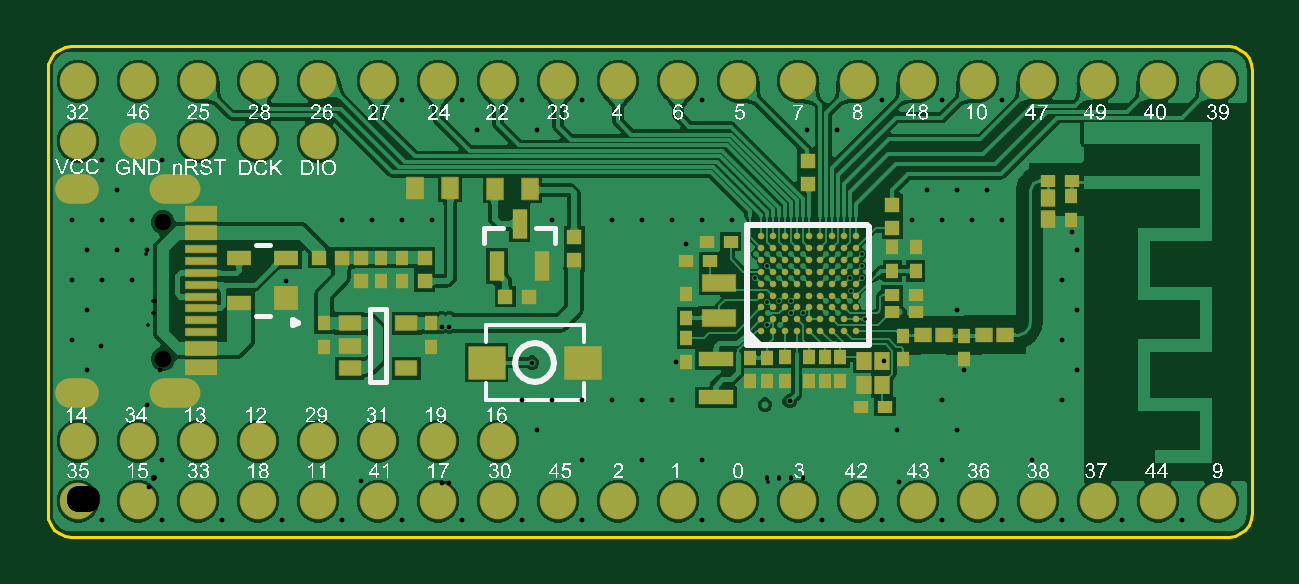
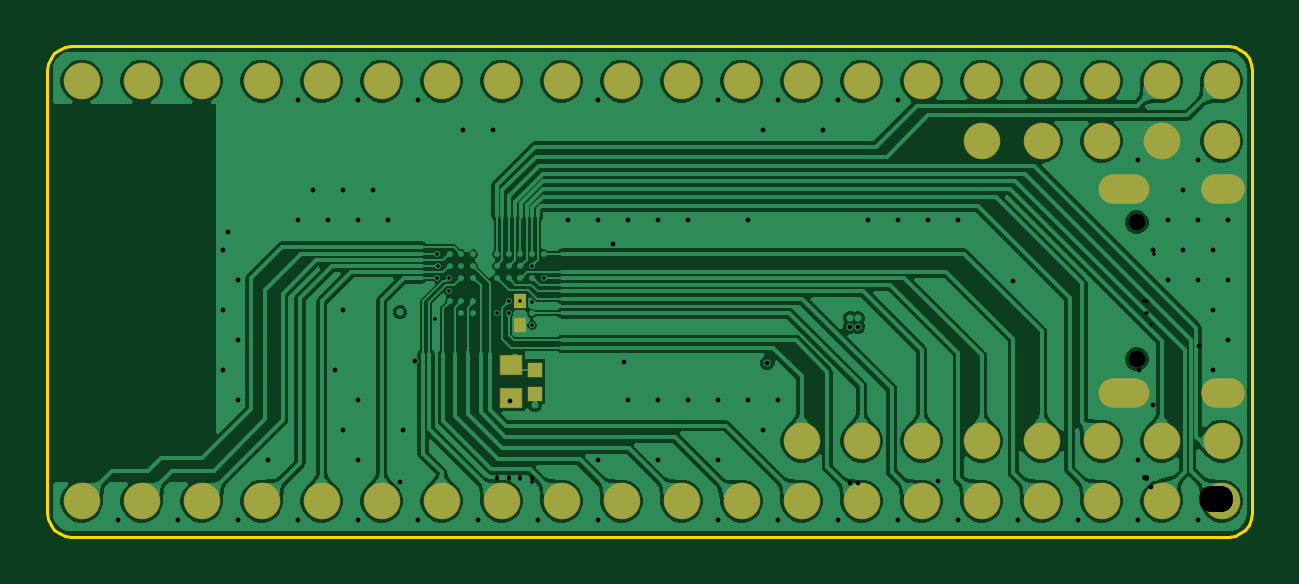
Circuit board: 12 layer files. Board 51.0 x 20.8 mm.
- drill: AmbiqPhoenix-RoundHoles-NonPlated.TXT (124 bytes)
- drill: AmbiqPhoenix-RoundHoles-Plated.TXT (2523 bytes)
- drill: AmbiqPhoenix-SlotHoles-Plated.TXT (277 bytes)
- bottom_copper: AmbiqPhoenix.GBL (80997 bytes)
- bottom_silk: AmbiqPhoenix.GBO (268 bytes)
- paste: AmbiqPhoenix.GBP (479 bytes)
- bottom_mask: AmbiqPhoenix.GBS (1593 bytes)
- outline: AmbiqPhoenix.GKO (943 bytes)
- top_copper: AmbiqPhoenix.GTL (158838 bytes)
- top_silk: AmbiqPhoenix.GTO (286632 bytes)
- paste: AmbiqPhoenix.GTP (4339 bytes)
- top_mask: AmbiqPhoenix.GTS (5392 bytes)

=== drill: AmbiqPhoenix-RoundHoles-NonPlated.TXT ===
M48
;Layer_Color=9474304
;FILE_FORMAT=4:4
METRIC,LZ
;TYPE=NON_PLATED
T6F00S00C0.7000
%
T06
X00035912Y00060254
Y00118054
M30

=== drill: AmbiqPhoenix-RoundHoles-Plated.TXT ===
M48
;Layer_Color=9474304
;FILE_FORMAT=4:4
METRIC,LZ
;TYPE=PLATED
T1F00S00C0.1500
T2F00S00C0.2000
T3F00S00C0.2032
T5F00S00C0.9000
%
T01
X00291846Y00074422
X00292092Y0007951
X00291846Y00084328
X00296819Y00084559
X00301819
Y00079559
X00306832Y00079502
X0031682Y00079559
X0032182
Y00084559
X0031682
X0032682
X00327152Y00089154
X00326864Y00094604
X0032682Y0009956
X00331724Y00099568
X00331978Y00104648
X0032682Y0010456
X0032182
X0031682
Y0009956
X0032182
Y0009456
X0031682
X00306819
Y0009956
Y0010456
X00301819
X00296819
Y0009956
X00301819
Y0009456
X00296819
X00291819
Y00099675
Y0010456
X0028702Y00104648
X00286766Y00094488
X0029718Y00074676
X00332994Y00076962
X00331978Y00094488
T02
X00252984Y00058928
X0029932Y0006109
X00301246Y00042364
X0029083Y00040894
X00341376Y00059436
X0034925Y00055372
X00375158
X00347726Y0008001
X00420624Y00113792
X00257556Y00108966
X00192278Y00058674
X00157226Y00073914
X00153924
Y0007747
X00157226
X00119888Y0008763
X00088257Y00093095
X0009779Y00065532
T03
X00010093Y-00007796
X00035493
X00060893
X00086293
X00111693
X00137093
X00162493
X00187893
X00213293
X00264093
X00289493
X00314893
X00340293
X00365693
X00391093
X00416493
X00441893
X00467293
X00403793Y00017605
X00416493Y00043004
X00422843Y00055704
X00416493Y00068404
X00422843Y00081104
X00416493Y00093805
X00422843Y00106504
X00391093Y00119205
X00378393
X00365693
X00352993
X00359343Y00131904
X00372043
X00384743
X00391093Y00170005
X00365693
X00340293
X00321243Y00157304
X00308543
X00264093Y00170005
Y00119205
X00276793
X00251393
Y00043004
X00264093Y00017605
X00346643Y00030305
X00372043
X00365693Y00043004
Y00017605
X00372043Y00081104
X00238693Y00119205
X00225993
X00200593
X00194243Y00157304
X00187893Y00170005
X00213293
X00162493
X00168843Y00157304
X00137093Y00170005
Y00119205
X00149793
X00124393
X00111693
X00022793
X00010093
X-00002607
X00003743Y00106504
X00016443
X00029143
X00022793Y00093805
X00010093
X-00002607
X00003743Y00081104
X-00002607Y00068404
X00003743Y00055704
X00035493Y00017605
Y00144605
X00010093
X00016443Y00131904
X00187893Y00043004
X00200593
X00213293
X00225993
X00238693
Y00017605
X00213293
X00194243Y00030305
T05
X00254Y0
X002794
X003048
X003302
X003556
X00381
X004064
X004318
X004572
X004826
Y001778
X004572
X004318
X004064
X00381
X003556
X003302
X003048
X002794
X00254
X002286
X002032
X001778
X001524
X00127
X001016
X000762
X000508
X000254
X0
Y001524
X000254
X000508
X000762
X001016
Y000254
X000762
X000508
X000254
X0
Y0
X000254
X000508
X000762
X001016
X00127
Y000254
X001524
X001778
Y0
X001524
X002032
X002286
M30

=== drill: AmbiqPhoenix-SlotHoles-Plated.TXT ===
M48
;Layer_Color=9474304
;FILE_FORMAT=4:4
METRIC,LZ
;TYPE=PLATED
T4F00S00C0.7000
%
G90
G05
T04
G00X-00003588Y00045954
M15
G01X00002412
M16
G00X00036213Y00045954
M15
G01X00046213
M16
G00X00036213Y00132354
M15
G01X00046213
M16
G00X-00003588Y00132354
M15
G01X00002412
M16
M17
M30

=== bottom_copper: AmbiqPhoenix.GBL (80997 bytes, source omitted) ===
=== bottom_silk: AmbiqPhoenix.GBO ===
G04*
G04 #@! TF.GenerationSoftware,Altium Limited,Altium Designer,22.8.2 (66)*
G04*
G04 Layer_Color=32896*
%FSLAX44Y44*%
%MOMM*%
G71*
G04*
G04 #@! TF.SameCoordinates,5B037859-B446-4BB1-8760-713DD72627CB*
G04*
G04*
G04 #@! TF.FilePolarity,Positive*
G04*
G01*
G75*
M02*

=== paste: AmbiqPhoenix.GBP ===
G04*
G04 #@! TF.GenerationSoftware,Altium Limited,Altium Designer,22.8.2 (66)*
G04*
G04 Layer_Color=128*
%FSLAX44Y44*%
%MOMM*%
G71*
G04*
G04 #@! TF.SameCoordinates,5B037859-B446-4BB1-8760-713DD72627CB*
G04*
G04*
G04 #@! TF.FilePolarity,Positive*
G04*
G01*
G75*
%ADD22R,0.5000X0.6000*%
%ADD26R,0.6000X0.6000*%
%ADD68R,0.9000X0.8000*%
G54D22*
X296819Y74559D02*
D03*
Y84559D02*
D03*
G54D26*
X290832Y55572D02*
D03*
Y45572D02*
D03*
G54D68*
X300738Y43858D02*
D03*
Y57858D02*
D03*
M02*

=== bottom_mask: AmbiqPhoenix.GBS ===
G04*
G04 #@! TF.GenerationSoftware,Altium Limited,Altium Designer,22.8.2 (66)*
G04*
G04 Layer_Color=16711935*
%FSLAX44Y44*%
%MOMM*%
G71*
G04*
G04 #@! TF.SameCoordinates,5B037859-B446-4BB1-8760-713DD72627CB*
G04*
G04*
G04 #@! TF.FilePolarity,Negative*
G04*
G01*
G75*
%ADD39R,0.5508X0.6508*%
%ADD43R,0.6508X0.6508*%
%ADD49C,0.1508*%
%ADD50O,1.8508X1.2508*%
%ADD51O,2.1508X1.2508*%
%ADD52C,1.5508*%
%ADD69R,0.9508X0.8508*%
G54D39*
X296819Y74559D02*
D03*
Y84559D02*
D03*
G54D43*
X290832Y55572D02*
D03*
Y45572D02*
D03*
G54D49*
X35912Y60254D02*
D03*
Y118054D02*
D03*
G54D50*
X-588Y132354D02*
D03*
Y45954D02*
D03*
G54D51*
X41213D02*
D03*
Y132354D02*
D03*
G54D52*
X0Y25400D02*
D03*
X25400D02*
D03*
X50800D02*
D03*
X76200D02*
D03*
X177800D02*
D03*
X152400D02*
D03*
X127000D02*
D03*
X101600D02*
D03*
X0Y0D02*
D03*
X152400D02*
D03*
X177800D02*
D03*
X203200D02*
D03*
X228600D02*
D03*
X127000D02*
D03*
X101600D02*
D03*
X76200D02*
D03*
X50800D02*
D03*
X25400D02*
D03*
X254000D02*
D03*
X406400D02*
D03*
X431800D02*
D03*
X457200D02*
D03*
X482600D02*
D03*
X381000D02*
D03*
X355600D02*
D03*
X330200D02*
D03*
X304800D02*
D03*
X279400D02*
D03*
X254000Y177800D02*
D03*
X406400D02*
D03*
X431800D02*
D03*
X457200D02*
D03*
X482600D02*
D03*
X381000D02*
D03*
X355600D02*
D03*
X330200D02*
D03*
X304800D02*
D03*
X279400D02*
D03*
X0D02*
D03*
X152400D02*
D03*
X177800D02*
D03*
X203200D02*
D03*
X228600D02*
D03*
X127000D02*
D03*
X101600D02*
D03*
X76200D02*
D03*
X50800D02*
D03*
X25400D02*
D03*
Y152400D02*
D03*
X50800D02*
D03*
X76200D02*
D03*
X101600D02*
D03*
X0D02*
D03*
G54D69*
X300738Y43858D02*
D03*
Y57858D02*
D03*
M02*

=== outline: AmbiqPhoenix.GKO ===
G04*
G04 #@! TF.GenerationSoftware,Altium Limited,Altium Designer,22.8.2 (66)*
G04*
G04 Layer_Color=16711935*
%FSLAX44Y44*%
%MOMM*%
G71*
G04*
G04 #@! TF.SameCoordinates,5B037859-B446-4BB1-8760-713DD72627CB*
G04*
G04*
G04 #@! TF.FilePolarity,Positive*
G04*
G01*
G75*
%ADD71C,0.1270*%
G54D71*
X-12900Y-5000D02*
X-12559Y-7588D01*
X-11560Y-10000D01*
X-9971Y-12071D01*
X-7900Y-13660D01*
X-5488Y-14659D01*
X-2900Y-15000D01*
X497100Y182500D02*
X496759Y185088D01*
X495760Y187500D01*
X494171Y189571D01*
X492100Y191160D01*
X489688Y192159D01*
X487100Y192500D01*
Y-15000D02*
X489688Y-14659D01*
X492100Y-13660D01*
X494171Y-12071D01*
X495760Y-10000D01*
X496759Y-7588D01*
X497100Y-5000D01*
X-2900Y192500D02*
X-5488Y192159D01*
X-7900Y191160D01*
X-9971Y189571D01*
X-11560Y187500D01*
X-12559Y185088D01*
X-12900Y182500D01*
X-2900Y-15000D02*
X487100Y-15000D01*
X-12900Y-5000D02*
Y182500D01*
X-2900Y192500D02*
X487100Y192500D01*
X497100Y-5000D02*
Y182500D01*
M02*

=== top_copper: AmbiqPhoenix.GTL (158838 bytes, source omitted) ===
=== top_silk: AmbiqPhoenix.GTO (286632 bytes, source omitted) ===
=== paste: AmbiqPhoenix.GTP ===
G04*
G04 #@! TF.GenerationSoftware,Altium Limited,Altium Designer,22.8.2 (66)*
G04*
G04 Layer_Color=8421504*
%FSLAX44Y44*%
%MOMM*%
G71*
G04*
G04 #@! TF.SameCoordinates,5B037859-B446-4BB1-8760-713DD72627CB*
G04*
G04*
G04 #@! TF.FilePolarity,Positive*
G04*
G01*
G75*
%ADD14R,1.3000X0.3000*%
%ADD15R,1.0000X0.6000*%
%ADD16R,1.0000X1.0000*%
%ADD17R,1.5300X1.3600*%
%ADD18R,0.7000X0.9000*%
%ADD19R,0.6000X1.2000*%
%ADD20R,0.1000X0.2000*%
%ADD21R,1.4500X0.6000*%
%ADD22R,0.5000X0.6000*%
%ADD23R,0.6000X0.5000*%
%ADD24R,0.6000X0.6000*%
%ADD25R,0.6000X0.7000*%
%ADD26R,0.6000X0.6000*%
%ADD27C,0.2600*%
%ADD28R,0.9000X0.6500*%
%ADD29R,1.4000X0.7000*%
%ADD30R,0.6500X0.7500*%
%ADD31R,0.7000X0.6000*%
G54D14*
X51886Y123154D02*
D03*
Y120154D02*
D03*
Y115154D02*
D03*
Y112154D02*
D03*
X51896Y106655D02*
D03*
X51886Y101653D02*
D03*
Y96655D02*
D03*
Y91653D02*
D03*
Y86655D02*
D03*
Y81653D02*
D03*
X51896Y76657D02*
D03*
X51886Y71653D02*
D03*
X51888Y66154D02*
D03*
Y63154D02*
D03*
X51886Y58154D02*
D03*
Y55154D02*
D03*
G54D15*
X88232Y102972D02*
D03*
X68232D02*
D03*
Y83972D02*
D03*
G54D16*
X88232Y85972D02*
D03*
G54D17*
X213645Y58674D02*
D03*
X172943D02*
D03*
G54D18*
X191396Y132080D02*
D03*
X176396D02*
D03*
X142614Y132588D02*
D03*
X157614D02*
D03*
G54D19*
X186944Y117458D02*
D03*
X196444Y99458D02*
D03*
X177444D02*
D03*
G54D20*
X432100Y135000D02*
D03*
G54D21*
X270004Y44016D02*
D03*
Y60016D02*
D03*
G54D22*
X128363Y93124D02*
D03*
Y103124D02*
D03*
X137337D02*
D03*
Y93124D02*
D03*
X104140Y65438D02*
D03*
Y75438D02*
D03*
X149606D02*
D03*
Y65438D02*
D03*
X375192Y70120D02*
D03*
Y60120D02*
D03*
X420522Y129024D02*
D03*
Y119024D02*
D03*
X291848Y60826D02*
D03*
Y50826D02*
D03*
X344600Y107500D02*
D03*
Y97500D02*
D03*
X354600Y107500D02*
D03*
Y97500D02*
D03*
X284482Y60826D02*
D03*
Y50826D02*
D03*
X257556Y69088D02*
D03*
Y59088D02*
D03*
X309660Y51016D02*
D03*
Y61016D02*
D03*
X316264D02*
D03*
Y51016D02*
D03*
X299246D02*
D03*
Y61016D02*
D03*
X322614Y61016D02*
D03*
Y51016D02*
D03*
X257558Y87750D02*
D03*
Y77750D02*
D03*
X349284Y60120D02*
D03*
Y70120D02*
D03*
G54D23*
X420696Y135708D02*
D03*
X410696D02*
D03*
X354600Y87500D02*
D03*
X344600D02*
D03*
Y80000D02*
D03*
X354600D02*
D03*
X331552Y40078D02*
D03*
X341552D02*
D03*
X267558Y101546D02*
D03*
X257558D02*
D03*
X266274Y109928D02*
D03*
X276274D02*
D03*
G54D24*
X111934Y103124D02*
D03*
X101934D02*
D03*
X190928Y86614D02*
D03*
X180928D02*
D03*
G54D25*
X410616Y128524D02*
D03*
Y119524D02*
D03*
G54D26*
X146812Y93124D02*
D03*
Y103124D02*
D03*
X344680Y125516D02*
D03*
Y115516D02*
D03*
X210058Y111934D02*
D03*
Y101934D02*
D03*
X119888Y93124D02*
D03*
Y103124D02*
D03*
X308864Y144192D02*
D03*
Y134192D02*
D03*
G54D27*
X329320Y112059D02*
D03*
Y107059D02*
D03*
Y102059D02*
D03*
Y97059D02*
D03*
Y92059D02*
D03*
Y87059D02*
D03*
Y82059D02*
D03*
Y77059D02*
D03*
Y72059D02*
D03*
X324320Y112059D02*
D03*
Y107059D02*
D03*
Y102059D02*
D03*
Y97059D02*
D03*
Y92059D02*
D03*
Y87059D02*
D03*
Y82059D02*
D03*
Y77059D02*
D03*
Y72059D02*
D03*
X319320Y112059D02*
D03*
Y107059D02*
D03*
Y102059D02*
D03*
Y97059D02*
D03*
Y92059D02*
D03*
Y87059D02*
D03*
Y82059D02*
D03*
Y77059D02*
D03*
Y72059D02*
D03*
X314320Y112059D02*
D03*
Y107059D02*
D03*
Y102059D02*
D03*
Y97059D02*
D03*
Y92059D02*
D03*
Y87059D02*
D03*
Y82059D02*
D03*
Y77059D02*
D03*
Y72059D02*
D03*
X309320Y112059D02*
D03*
Y107059D02*
D03*
Y102059D02*
D03*
Y97059D02*
D03*
Y92059D02*
D03*
Y87059D02*
D03*
Y82059D02*
D03*
Y77059D02*
D03*
Y72059D02*
D03*
X304320Y112059D02*
D03*
Y107059D02*
D03*
Y102059D02*
D03*
Y97059D02*
D03*
Y92059D02*
D03*
Y87059D02*
D03*
Y82059D02*
D03*
Y77059D02*
D03*
Y72059D02*
D03*
X299320Y112059D02*
D03*
Y107059D02*
D03*
Y102059D02*
D03*
Y97059D02*
D03*
Y92059D02*
D03*
Y87059D02*
D03*
Y82059D02*
D03*
Y77059D02*
D03*
Y72059D02*
D03*
X294320Y112059D02*
D03*
Y107059D02*
D03*
Y102059D02*
D03*
Y97059D02*
D03*
Y92059D02*
D03*
Y87059D02*
D03*
Y82059D02*
D03*
Y77059D02*
D03*
Y72059D02*
D03*
X289320Y112059D02*
D03*
Y107059D02*
D03*
Y102059D02*
D03*
Y97059D02*
D03*
Y92059D02*
D03*
Y87059D02*
D03*
Y82059D02*
D03*
Y77059D02*
D03*
Y72059D02*
D03*
G54D28*
X115000Y75286D02*
D03*
Y65786D02*
D03*
Y56286D02*
D03*
X139000D02*
D03*
Y75286D02*
D03*
G54D29*
X271306Y77432D02*
D03*
Y92432D02*
D03*
G54D30*
X340302Y49052D02*
D03*
Y59552D02*
D03*
X332802D02*
D03*
Y49052D02*
D03*
G54D31*
X357738Y70454D02*
D03*
X366738D02*
D03*
X383552Y70535D02*
D03*
X392552D02*
D03*
M02*

=== top_mask: AmbiqPhoenix.GTS ===
G04*
G04 #@! TF.GenerationSoftware,Altium Limited,Altium Designer,22.8.2 (66)*
G04*
G04 Layer_Color=8388736*
%FSLAX44Y44*%
%MOMM*%
G71*
G04*
G04 #@! TF.SameCoordinates,5B037859-B446-4BB1-8760-713DD72627CB*
G04*
G04*
G04 #@! TF.FilePolarity,Negative*
G04*
G01*
G75*
%ADD32R,1.3508X0.3508*%
%ADD33R,1.0508X0.6508*%
%ADD34R,1.0508X1.0508*%
%ADD35R,1.6316X1.4616*%
%ADD36R,0.7508X0.9508*%
%ADD37R,0.6508X1.2508*%
%ADD38R,1.5008X0.6508*%
%ADD39R,0.5508X0.6508*%
%ADD40R,0.6508X0.5508*%
%ADD41R,0.6508X0.6508*%
%ADD42R,0.6508X0.7508*%
%ADD43R,0.6508X0.6508*%
%ADD44C,0.2800*%
%ADD45R,0.9508X0.7008*%
%ADD46R,1.4508X0.7508*%
%ADD47R,0.7008X0.8008*%
%ADD48R,0.7508X0.6508*%
%ADD49C,0.1508*%
%ADD50O,1.8508X1.2508*%
%ADD51O,2.1508X1.2508*%
%ADD52C,1.5508*%
G54D32*
X51886Y123154D02*
D03*
Y120154D02*
D03*
Y115154D02*
D03*
Y112154D02*
D03*
X51896Y106655D02*
D03*
X51886Y101653D02*
D03*
Y96655D02*
D03*
Y91653D02*
D03*
Y86655D02*
D03*
Y81653D02*
D03*
X51896Y76657D02*
D03*
X51886Y71653D02*
D03*
X51888Y66154D02*
D03*
Y63154D02*
D03*
X51886Y58154D02*
D03*
Y55154D02*
D03*
G54D33*
X88232Y102972D02*
D03*
X68232D02*
D03*
Y83972D02*
D03*
G54D34*
X88232Y85972D02*
D03*
G54D35*
X213645Y58674D02*
D03*
X172943D02*
D03*
G54D36*
X191396Y132080D02*
D03*
X176396D02*
D03*
X142614Y132588D02*
D03*
X157614D02*
D03*
G54D37*
X186944Y117458D02*
D03*
X196444Y99458D02*
D03*
X177444D02*
D03*
G54D38*
X270004Y44016D02*
D03*
Y60016D02*
D03*
G54D39*
X128363Y93124D02*
D03*
Y103124D02*
D03*
X137337D02*
D03*
Y93124D02*
D03*
X104140Y65438D02*
D03*
Y75438D02*
D03*
X149606D02*
D03*
Y65438D02*
D03*
X375192Y70120D02*
D03*
Y60120D02*
D03*
X420522Y129024D02*
D03*
Y119024D02*
D03*
X291848Y60826D02*
D03*
Y50826D02*
D03*
X344600Y107500D02*
D03*
Y97500D02*
D03*
X354600Y107500D02*
D03*
Y97500D02*
D03*
X284482Y60826D02*
D03*
Y50826D02*
D03*
X257556Y69088D02*
D03*
Y59088D02*
D03*
X309660Y51016D02*
D03*
Y61016D02*
D03*
X316264D02*
D03*
Y51016D02*
D03*
X299246D02*
D03*
Y61016D02*
D03*
X322614Y61016D02*
D03*
Y51016D02*
D03*
X257558Y87750D02*
D03*
Y77750D02*
D03*
X349284Y60120D02*
D03*
Y70120D02*
D03*
G54D40*
X420696Y135708D02*
D03*
X410696D02*
D03*
X354600Y87500D02*
D03*
X344600D02*
D03*
Y80000D02*
D03*
X354600D02*
D03*
X331552Y40078D02*
D03*
X341552D02*
D03*
X267558Y101546D02*
D03*
X257558D02*
D03*
X266274Y109928D02*
D03*
X276274D02*
D03*
G54D41*
X111934Y103124D02*
D03*
X101934D02*
D03*
X190928Y86614D02*
D03*
X180928D02*
D03*
G54D42*
X410616Y128524D02*
D03*
Y119524D02*
D03*
G54D43*
X146812Y93124D02*
D03*
Y103124D02*
D03*
X344680Y125516D02*
D03*
Y115516D02*
D03*
X210058Y111934D02*
D03*
Y101934D02*
D03*
X119888Y93124D02*
D03*
Y103124D02*
D03*
X308864Y144192D02*
D03*
Y134192D02*
D03*
G54D44*
X329320Y112059D02*
D03*
Y107059D02*
D03*
Y102059D02*
D03*
Y97059D02*
D03*
Y92059D02*
D03*
Y87059D02*
D03*
Y82059D02*
D03*
Y77059D02*
D03*
Y72059D02*
D03*
X324320Y112059D02*
D03*
Y107059D02*
D03*
Y102059D02*
D03*
Y97059D02*
D03*
Y92059D02*
D03*
Y87059D02*
D03*
Y82059D02*
D03*
Y77059D02*
D03*
Y72059D02*
D03*
X319320Y112059D02*
D03*
Y107059D02*
D03*
Y102059D02*
D03*
Y97059D02*
D03*
Y92059D02*
D03*
Y87059D02*
D03*
Y82059D02*
D03*
Y77059D02*
D03*
Y72059D02*
D03*
X314320Y112059D02*
D03*
Y107059D02*
D03*
Y102059D02*
D03*
Y97059D02*
D03*
Y92059D02*
D03*
Y87059D02*
D03*
Y82059D02*
D03*
Y77059D02*
D03*
Y72059D02*
D03*
X309320Y112059D02*
D03*
Y107059D02*
D03*
Y102059D02*
D03*
Y97059D02*
D03*
Y92059D02*
D03*
Y87059D02*
D03*
Y82059D02*
D03*
Y77059D02*
D03*
Y72059D02*
D03*
X304320Y112059D02*
D03*
Y107059D02*
D03*
Y102059D02*
D03*
Y97059D02*
D03*
Y92059D02*
D03*
Y87059D02*
D03*
Y82059D02*
D03*
Y77059D02*
D03*
Y72059D02*
D03*
X299320Y112059D02*
D03*
Y107059D02*
D03*
Y102059D02*
D03*
Y97059D02*
D03*
Y92059D02*
D03*
Y87059D02*
D03*
Y82059D02*
D03*
Y77059D02*
D03*
Y72059D02*
D03*
X294320Y112059D02*
D03*
Y107059D02*
D03*
Y102059D02*
D03*
Y97059D02*
D03*
Y92059D02*
D03*
Y87059D02*
D03*
Y82059D02*
D03*
Y77059D02*
D03*
Y72059D02*
D03*
X289320Y112059D02*
D03*
Y107059D02*
D03*
Y102059D02*
D03*
Y97059D02*
D03*
Y92059D02*
D03*
Y87059D02*
D03*
Y82059D02*
D03*
Y77059D02*
D03*
Y72059D02*
D03*
G54D45*
X115000Y75286D02*
D03*
Y65786D02*
D03*
Y56286D02*
D03*
X139000D02*
D03*
Y75286D02*
D03*
G54D46*
X271306Y77432D02*
D03*
Y92432D02*
D03*
G54D47*
X340302Y49052D02*
D03*
Y59552D02*
D03*
X332802D02*
D03*
Y49052D02*
D03*
G54D48*
X357738Y70454D02*
D03*
X366738D02*
D03*
X383552Y70535D02*
D03*
X392552D02*
D03*
G54D49*
X35912Y60254D02*
D03*
Y118054D02*
D03*
G54D50*
X-588Y132354D02*
D03*
Y45954D02*
D03*
G54D51*
X41213D02*
D03*
Y132354D02*
D03*
G54D52*
X0Y25400D02*
D03*
X25400D02*
D03*
X50800D02*
D03*
X76200D02*
D03*
X177800D02*
D03*
X152400D02*
D03*
X127000D02*
D03*
X101600D02*
D03*
X0Y0D02*
D03*
X152400D02*
D03*
X177800D02*
D03*
X203200D02*
D03*
X228600D02*
D03*
X127000D02*
D03*
X101600D02*
D03*
X76200D02*
D03*
X50800D02*
D03*
X25400D02*
D03*
X254000D02*
D03*
X406400D02*
D03*
X431800D02*
D03*
X457200D02*
D03*
X482600D02*
D03*
X381000D02*
D03*
X355600D02*
D03*
X330200D02*
D03*
X304800D02*
D03*
X279400D02*
D03*
X254000Y177800D02*
D03*
X406400D02*
D03*
X431800D02*
D03*
X457200D02*
D03*
X482600D02*
D03*
X381000D02*
D03*
X355600D02*
D03*
X330200D02*
D03*
X304800D02*
D03*
X279400D02*
D03*
X0D02*
D03*
X152400D02*
D03*
X177800D02*
D03*
X203200D02*
D03*
X228600D02*
D03*
X127000D02*
D03*
X101600D02*
D03*
X76200D02*
D03*
X50800D02*
D03*
X25400D02*
D03*
Y152400D02*
D03*
X50800D02*
D03*
X76200D02*
D03*
X101600D02*
D03*
X0D02*
D03*
M02*

